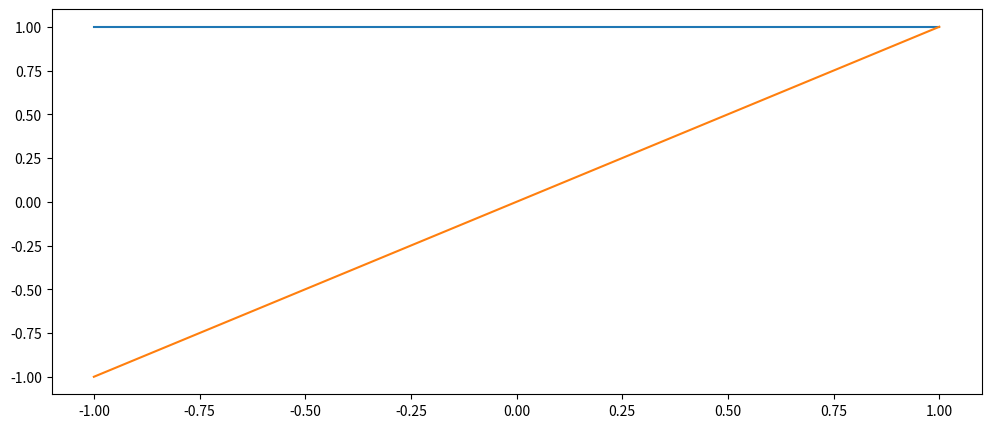

Write Python code to recreate this figure. (Note: this script raises an exception after producing the figure.)
# %%
import numpy as np
from typing import Literal
import matplotlib.pyplot as plt
from scipy.special import gamma


def a(alpha: float, beta: float, n1: Literal[-1] | Literal[0] | Literal[1], n2: int):
    if n1 == -1 and n2 == 0:
        return 0

    if n1 == 0 and n2 == 0:
        return 0

    match n1:
        case -1:
            return (2 * (n2-1 + alpha) * (n2-1 + beta)) / (
                (2 * (n2-1) + alpha + beta + 1) * (2 * (n2-1) + alpha + beta)
            )
        case 0:
            return (alpha**2 - beta**2) / (
                (2 * (n2-1) + alpha + beta + 2) * (2 * (n2-1) + alpha + beta)
            )
        case 1:
            return (2 * (n2 + 1) * (n2 + alpha + beta + 1)) / (
                (2 * n2 + alpha + beta + 2) * (2 * n2 + alpha + beta + 1)
            )


def jacobi_poly(xs: np.ndarray, alpha: float, beta: float, n: int):
    if n == 0:
        return np.ones_like(xs)

    if n == 1:
        return 0.5 * (alpha - beta + (alpha + beta + 2) * xs)

    return (
        ((a(alpha, beta, 0, 0) + xs) * jacobi_poly(xs, alpha, beta, n - 1)
        - a(alpha, beta, -1, n - 1) * jacobi_poly(xs, alpha, beta, n - 2)
    )) / a(alpha, beta, 1, n)


# %%

plt.figure(figsize=(12, 5))
for n in range(6):
    xs = np.linspace(-1, 1)

    ys = jacobi_poly(xs, 0, 0, n)

    plt.plot(xs, ys, label=f"$P_{{{n}}}$")
plt.title("Legendre polynomials")
plt.xlabel("x")
plt.legend()
plt.savefig("../Plots/PolynomialMethods/exercise_h_legendre.pdf")
# %%


plt.figure(figsize=(12, 5))
for n in range(6):
    ws = gamma(n + 1) * gamma(1 / 2) / gamma(n + 1 / 2)

    xs = np.linspace(-1, 1)

    ys = jacobi_poly(xs, -1 / 2, -1 / 2, n) * ws

    plt.plot(xs, ys, label=f"$P_{{{n}}}$")
plt.title("Chebyshev polynomials")
plt.xlabel("x")
plt.legend()
plt.savefig("../Plots/PolynomialMethods/exercise_h_chebyshev.pdf")

# %%
